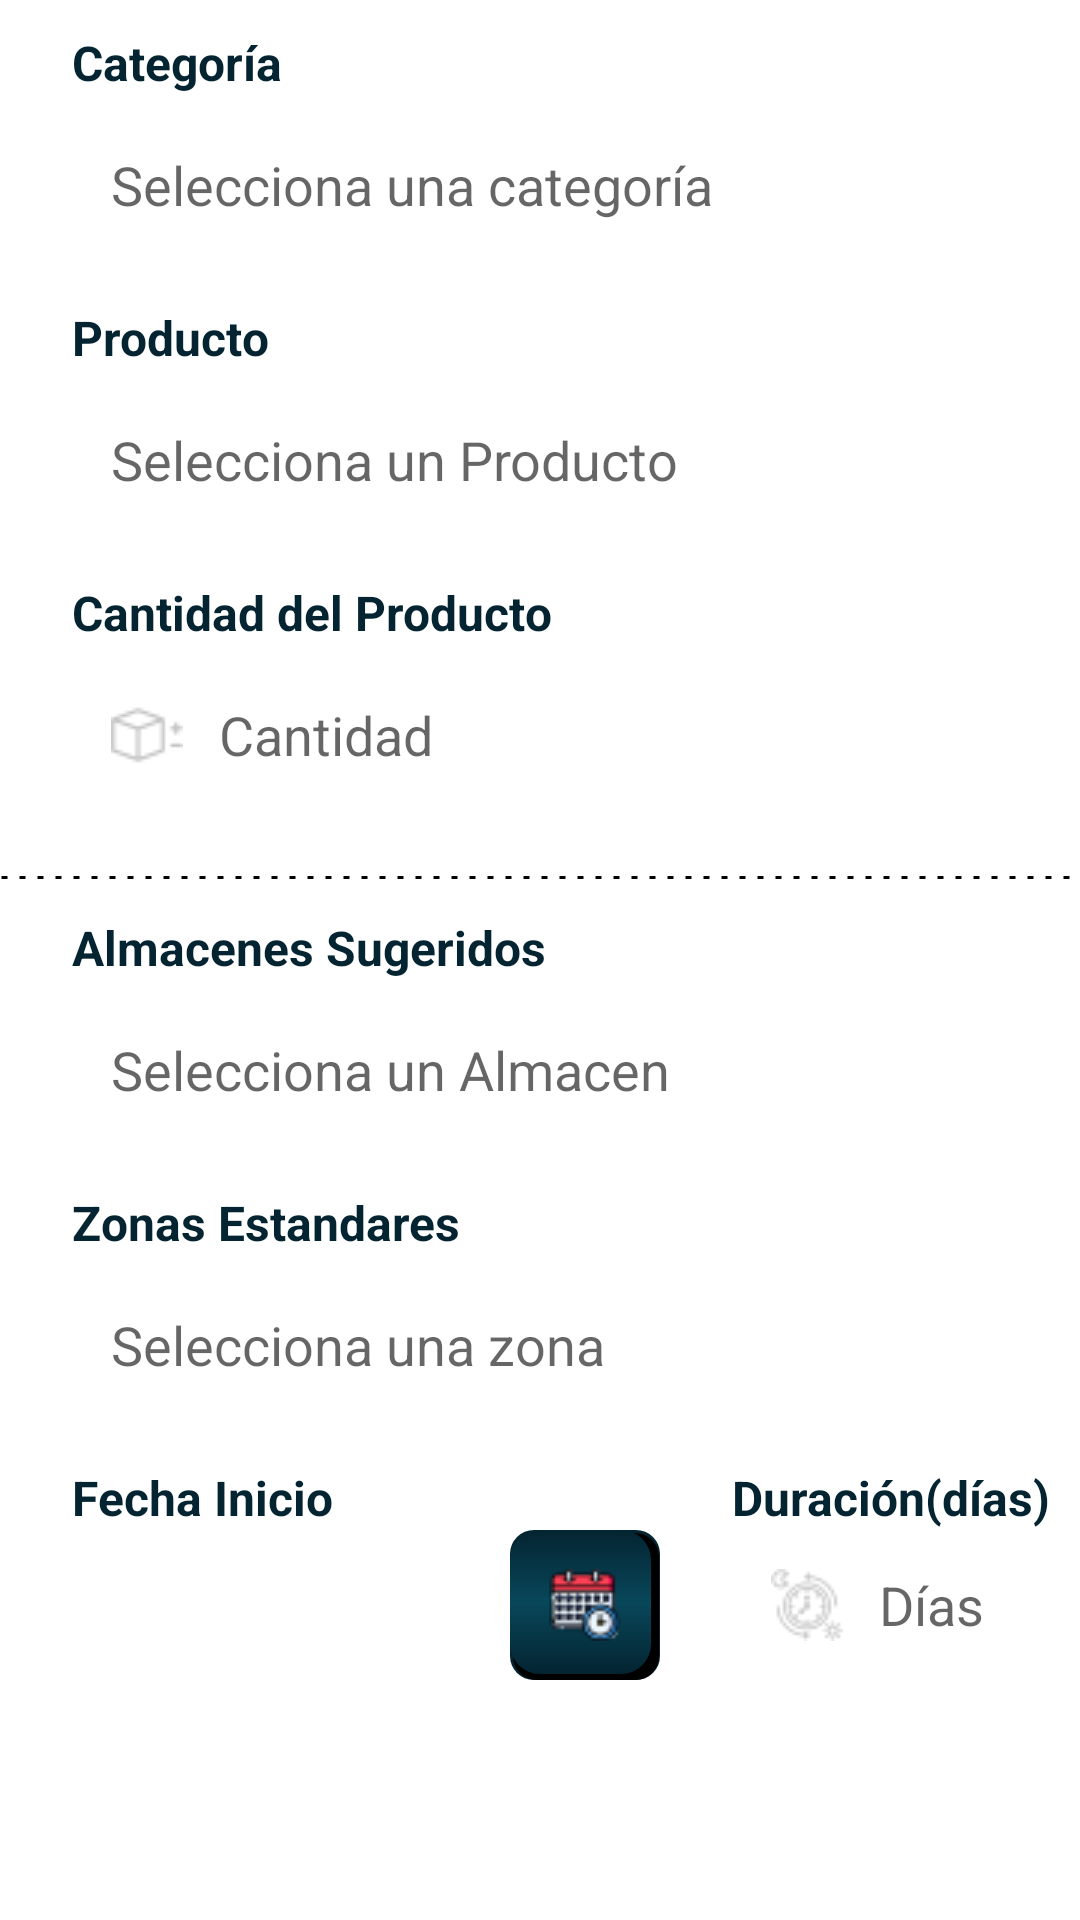

Produce the Android XML layout that renders to this screen, including the resource entries it uses.
<!-- AndroidManifest.xml: application theme Theme.StockVision -->
<!-- res/layout/fragment_reserve_space.xml -->
<?xml version="1.0" encoding="utf-8"?>
<androidx.constraintlayout.widget.ConstraintLayout xmlns:android="http://schemas.android.com/apk/res/android"
    xmlns:app="http://schemas.android.com/apk/res-auto"
    xmlns:tools="http://schemas.android.com/tools"
    android:layout_width="match_parent"
    android:layout_height="match_parent"
    tools:context=".presentation.ui.reserve_space.ReserveSpaceFragment">
    <LinearLayout
        android:id="@+id/llContainer"
        android:layout_width="match_parent"
        android:layout_height="wrap_content"
        android:orientation="vertical"
        app:layout_constraintEnd_toEndOf="parent"
        app:layout_constraintStart_toStartOf="parent"
        app:layout_constraintTop_toTopOf="parent"
        >
        <TextView
            android:layout_width="wrap_content"
            android:layout_height="wrap_content"
            android:layout_marginStart="24dp"
            android:layout_marginTop="10dp"
            android:text="Categoría"
            android:textColor="@color/text_animation"
            android:textSize="16sp"
            android:textStyle="bold" />

        <TextView
            android:id="@+id/tvCategory"
            android:layout_width="match_parent"
            android:layout_height="60dp"
            android:layout_marginHorizontal="25dp"
            android:background="@drawable/custom_input"
            android:clickable="true"
            android:drawableEnd="@drawable/ic_selector_right_24"
            android:drawablePadding="8dp"
            android:drawableTint="@color/purple_700"
            android:focusable="true"
            android:gravity="center_vertical"
            android:hint="Selecciona una categoría"
            android:paddingStart="12dp"
            android:paddingTop="12dp"
            android:paddingEnd="12dp"
            android:paddingBottom="12dp"
            android:textSize="18sp" />

        <TextView
            android:layout_width="wrap_content"
            android:layout_height="wrap_content"
            android:layout_marginStart="24dp"
            android:layout_marginTop="10dp"
            android:text="Producto"
            android:textColor="@color/text_animation"
            android:textSize="16sp"
            android:textStyle="bold" />

        <TextView
            android:id="@+id/tvProduct"
            android:layout_width="match_parent"
            android:layout_height="60dp"
            android:layout_marginHorizontal="25dp"
            android:background="@drawable/custom_input"
            android:clickable="true"
            android:drawableEnd="@drawable/ic_selector_right_24"
            android:drawablePadding="8dp"
            android:drawableTint="@color/design_default_color_secondary_variant"
            android:focusable="true"
            android:gravity="center_vertical"
            android:hint="Selecciona un Producto"
            android:paddingStart="12dp"
            android:paddingTop="12dp"
            android:paddingEnd="12dp"
            android:paddingBottom="12dp"
            android:textSize="18sp" />
        <TextView
            android:layout_width="wrap_content"
            android:layout_height="wrap_content"
            android:layout_marginStart="24dp"
            android:layout_marginTop="10dp"
            android:text="Cantidad del Producto"
            android:textColor="@color/text_animation"
            android:textSize="16sp"
            android:textStyle="bold" />

        <EditText
            android:id="@+id/etAmount"
            android:layout_width="match_parent"
            android:layout_height="60dp"
            android:layout_marginHorizontal="25dp"
            android:background="@drawable/custom_input"
            android:drawableStart="@drawable/custom_amount_icon"
            android:drawablePadding="12dp"
            android:ems="10"
            android:hint="Cantidad"
            android:inputType="number"
            android:paddingStart="12dp"
            android:paddingEnd="12dp"
            android:textSize="18sp" />
        <View
            android:layout_width="match_parent"
            android:layout_height="5dp"
            android:layout_marginTop="15dp"
            android:background="@drawable/dotted_line"
            />

        <TextView
            android:layout_width="wrap_content"
            android:layout_height="wrap_content"
            android:layout_marginStart="24dp"
            android:layout_marginTop="10dp"
            android:text="Almacenes Sugeridos"
            android:textColor="@color/text_animation"
            android:textSize="16sp"
            android:textStyle="bold" />

        <TextView
            android:id="@+id/tvWarehouseReserve"
            android:layout_width="match_parent"
            android:layout_height="60dp"
            android:layout_marginHorizontal="25dp"
            android:background="@drawable/custom_input"
            android:clickable="true"
            android:drawableEnd="@drawable/ic_selector_right_24"
            android:drawablePadding="8dp"
            android:drawableTint="@color/teal_200"
            android:focusable="true"
            android:gravity="center_vertical"
            android:hint="Selecciona un Almacen"
            android:paddingStart="12dp"
            android:paddingTop="12dp"
            android:paddingEnd="12dp"
            android:paddingBottom="12dp"
            android:textSize="18sp" />

        <TextView
            android:layout_width="wrap_content"
            android:layout_height="wrap_content"
            android:layout_marginStart="24dp"
            android:layout_marginTop="10dp"
            android:text="Zonas Estandares"
            android:textColor="@color/text_animation"
            android:textSize="16sp"
            android:textStyle="bold" />

        <TextView
            android:id="@+id/tvReserveZone"
            android:layout_width="match_parent"
            android:layout_height="60dp"
            android:layout_marginHorizontal="25dp"
            android:background="@drawable/custom_input"
            android:clickable="true"
            android:drawableEnd="@drawable/ic_selector_right_24"
            android:drawablePadding="8dp"
            android:drawableTint="@color/purple_700"
            android:focusable="true"
            android:gravity="center_vertical"
            android:hint="Selecciona una zona"
            android:paddingStart="12dp"
            android:paddingTop="12dp"
            android:paddingEnd="12dp"
            android:paddingBottom="12dp"
            android:textSize="18sp" />

        <LinearLayout
            android:layout_width="match_parent"
            android:layout_height="wrap_content"
            android:orientation="horizontal"
            >
            <LinearLayout
                android:layout_width="wrap_content"
                android:layout_height="wrap_content"
                android:orientation="vertical"
                >
                <TextView
                    android:layout_width="wrap_content"
                    android:layout_height="wrap_content"
                    android:layout_marginStart="24dp"
                    android:layout_marginTop="10dp"
                    android:text="Fecha Inicio"
                    android:textColor="@color/text_animation"
                    android:textSize="16sp"
                    android:textStyle="bold" />
                <LinearLayout
                    android:layout_width="wrap_content"
                    android:layout_height="wrap_content"
                    android:orientation="horizontal">
                    <TextView
                        android:id="@+id/tvStartTimeReserve"
                        android:layout_width="140dp"
                        android:layout_height="50dp"
                        tools:text=".."
                        android:textColor="@color/white"
                        android:layout_marginStart="25dp"
                        android:backgroundTint="@color/text_animation"
                        android:background="@drawable/custom_input"
                        android:clickable="true"
                        android:drawablePadding="8dp"
                        android:focusable="true"
                        android:gravity="center"
                        android:textSize="18sp" />
                    <ImageButton
                        android:id="@+id/btnCalender"
                        android:layout_width="50dp"
                        android:layout_height="50dp"
                        android:layout_marginStart="5dp"
                        android:src="@drawable/ic_calendar_24"
                        android:background="@drawable/bg_gradient_button_search" />

                </LinearLayout>

            </LinearLayout>
            <LinearLayout
                android:layout_width="wrap_content"
                android:layout_height="wrap_content"
                android:orientation="vertical"
                >
                <TextView
                    android:layout_width="wrap_content"
                    android:layout_height="wrap_content"
                    android:layout_marginStart="24dp"
                    android:layout_marginTop="10dp"
                    android:text="Duración(días)"
                    android:textColor="@color/text_animation"
                    android:textSize="16sp"
                    android:textStyle="bold" />

                <EditText
                    android:id="@+id/etDurationDays"
                    android:layout_width="120dp"
                    android:layout_height="50dp"
                    android:layout_marginHorizontal="25dp"
                    android:background="@drawable/custom_input"
                    android:drawableStart="@drawable/custom_days_icon"
                    android:drawablePadding="12dp"
                    android:ems="10"
                    android:hint="Días"
                    android:inputType="number"
                    android:paddingStart="12dp"
                    android:paddingEnd="12dp"
                    android:textSize="18sp" />
            </LinearLayout>
        </LinearLayout>

    </LinearLayout>

    <Button
        android:id="@+id/btnRegisterReserve"
        android:layout_width="match_parent"
        android:layout_height="50dp"
        android:layout_marginHorizontal="80dp"
        android:layout_marginTop="30dp"
        android:text="Guardar"
        android:textSize="18sp"
        android:textAllCaps="false"
        android:backgroundTint="#77C18F"
        style="@style/StyleButtonPrimary"
        app:layout_constraintTop_toBottomOf="@+id/llContainer"
        app:layout_constraintEnd_toEndOf="parent"
        app:layout_constraintStart_toStartOf="parent" />
</androidx.constraintlayout.widget.ConstraintLayout>
<!-- resources referenced by this layout -->
<resources>
  <color name="purple_700">#FF3700B3</color>
  <color name="teal_200">#FF03DAC5</color>
  <color name="text_animation">#042431</color>
  <color name="white">#FFFFFFFF</color>
  <!-- drawable custom_amount_icon (drawable) -->
  <?xml version="1.0" encoding="utf-8"?>
  <selector xmlns:android="http://schemas.android.com/apk/res/android">
  
      <item android:state_focused="true" android:drawable="@drawable/ic_amount_focused_24" />
  
      <item android:state_focused="false" android:drawable="@drawable/ic_amount_24"/>
  
  
  </selector>
  <!-- drawable custom_days_icon (drawable) -->
  <?xml version="1.0" encoding="utf-8"?>
  <selector xmlns:android="http://schemas.android.com/apk/res/android">
  
      <item android:state_focused="true" android:drawable="@drawable/ic_days_focused_24" />
  
      <item android:state_focused="false" android:drawable="@drawable/ic_days_24"/>
  
  
  </selector>
  <!-- drawable dotted_line (drawable) -->
  <shape xmlns:android="http://schemas.android.com/apk/res/android"
      android:shape="line">
      <size
          android:width="1dp"
          android:height="1dp" />
      <solid android:color="#000000" />
      <stroke
          android:width="1dp"
          android:color="#000000"
          android:dashGap="4dp"
          android:dashWidth="2dp" />
  </shape>
  <style name="StyleButtonPrimary" parent="Widget.MaterialComponents.Button">
          <item name="rippleColor">@color/cardview_dark_background</item>
          <item name="strokeColor">@color/black</item>
          <item name="strokeWidth">2dp</item>
          <item name="android:backgroundTint">@color/text_animation</item>
          <item name="android:layout_height">60dp</item>
          <item name="android:layout_width">200dp</item>
          <item name="cornerRadius">20dp</item>
          <item name="android:textStyle">bold</item>
          <item name="android:textSize">26sp</item>
          <item name="android:insetTop">0dp</item>
          <item name="android:insetBottom">0dp</item>
      </style>
  <style name="Theme.StockVision" parent="Theme.MaterialComponents.DayNight.DarkActionBar">
          
          <item name="colorPrimary">@color/purple_500</item>
          <item name="colorPrimaryVariant">@color/purple_700</item>
          <item name="colorOnPrimary">@color/white</item>
          
          <item name="colorSecondary">@color/teal_200</item>
          <item name="colorSecondaryVariant">@color/teal_700</item>
          <item name="colorOnSecondary">@color/black</item>
          
          <item name="android:statusBarColor">?attr/colorPrimaryVariant</item>
          
      </style>
  <color name="black">#FF000000</color>
  <color name="purple_500">#FF6200EE</color>
  <color name="teal_700">#FF018786</color>
</resources>
